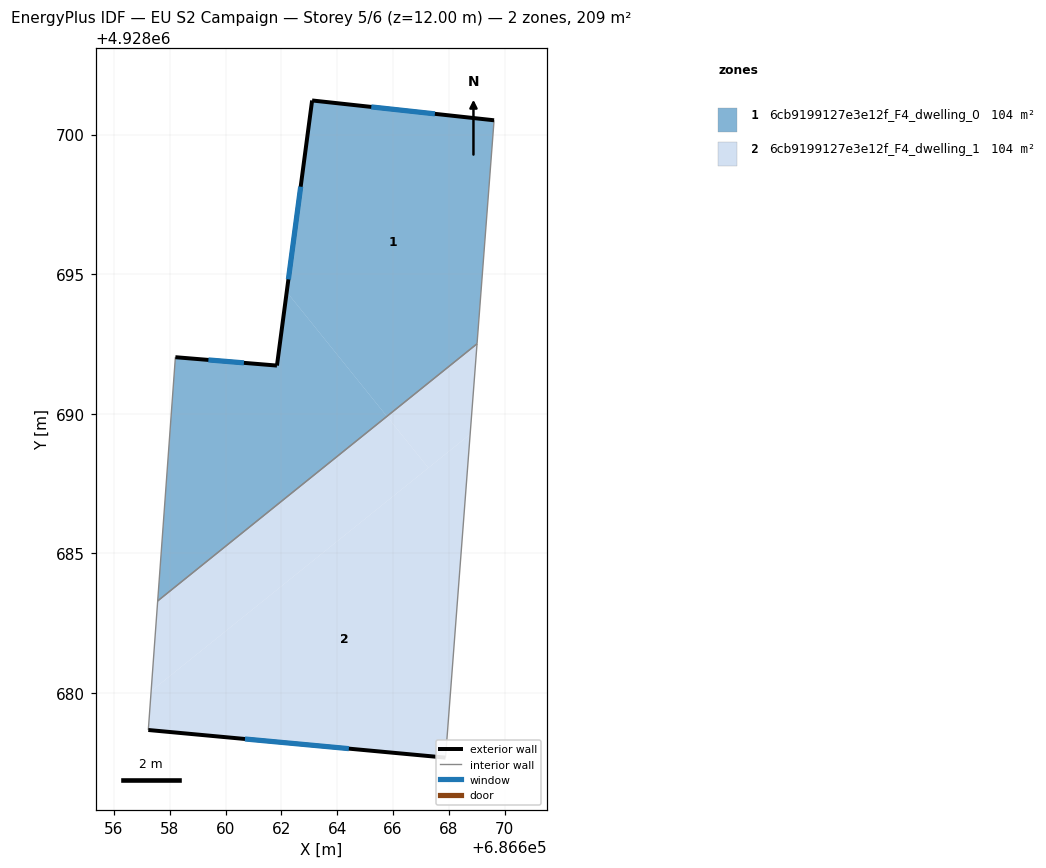
=== STOREY PLAN SPEC (per zone: floor XY polygon, exterior-wall plan segments, windows/doors) ===
zone 1: 6cb9199127e3e12f_F4_dwelling_0  (104.4 m²)
  floor: (686669.01, 4928692.50) (686669.62, 4928700.51) (686663.10, 4928701.22) (686662.19, 4928694.36) (686665.78, 4928689.90)
  floor: (686665.78, 4928689.90) (686662.19, 4928694.36) (686661.84, 4928691.72) (686658.20, 4928692.02) (686657.57, 4928683.29)
  exterior wall: (686663.10, 4928701.22) – (686669.62, 4928700.51)  [6.6 m]
    window: (686665.22, 4928700.99) – (686667.50, 4928700.74)  [2.4 m²]
  exterior wall: (686658.20, 4928692.02) – (686661.84, 4928691.72)  [3.7 m]
    window: (686659.38, 4928691.93) – (686660.66, 4928691.82)  [1.3 m²]
  exterior wall: (686661.84, 4928691.72) – (686663.10, 4928701.22)  [9.6 m]
    window: (686662.25, 4928694.81) – (686662.69, 4928698.13)  [3.5 m²]
  interior walls: 3
zone 2: 6cb9199127e3e12f_F4_dwelling_1  (104.4 m²)
  floor: (686667.88, 4928677.67) (686668.76, 4928689.26) (686657.33, 4928680.06) (686657.23, 4928678.66)
  floor: (686668.76, 4928689.26) (686669.01, 4928692.50) (686665.78, 4928689.90) (686667.27, 4928688.06)
  floor: (686667.27, 4928688.06) (686665.78, 4928689.90) (686657.57, 4928683.29) (686657.33, 4928680.06)
  exterior wall: (686667.88, 4928677.67) – (686657.23, 4928678.66)  [10.7 m]
    window: (686664.42, 4928678.00) – (686660.69, 4928678.34)  [3.9 m²]
  interior walls: 3

=== DERIVED (storey summary) ===
Building: EU S2 Campaign
Storey: 5 of 6  (floor level z = 12.00 m)
Storey gross floor area: 208.9 m²
Zones on this storey: 2
  - 6cb9199127e3e12f_F4_dwelling_0: floor 104.4 m²; exterior wall 19.8 m (59.4 m²); 3 window(s) 7.3 m²; WWR 12.2%
  - 6cb9199127e3e12f_F4_dwelling_1: floor 104.4 m²; exterior wall 10.7 m (32.1 m²); 1 window(s) 3.9 m²; WWR 12.2%
Zone adjacency (shared interzone walls):
  - 6cb9199127e3e12f_F4_dwelling_0 ↔ 6cb9199127e3e12f_F4_dwelling_1